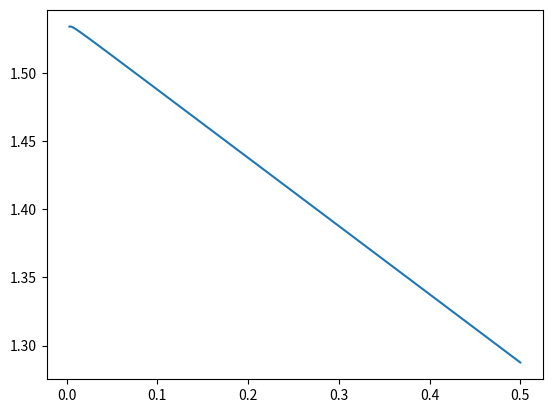

The script that saved this image:
# import numpy as np
# import matplotlib.pyplot as plt
#
# # Create a figure and axis object
# fig, ax = plt.subplots()
#
# # Set the size of the figure
# fig.set_size_inches(10, 10)
#
# # Create an array of 100 random points
# n_points = 50
# x = np.random.rand(n_points)
# y = np.random.rand(n_points)
#
# # Plot the central point labeled "S"
# ax.scatter(0.5, 0.5, c='r', marker='o', s=200)
# ax.annotate('S', (0.5, 0.5), color='white', weight='bold', fontsize=16,
#             ha='center', va='center')
#
# # Plot the 100 points labeled s_1 through s_100
# for i in range(n_points):
#     ax.scatter(x[i], y[i], c='b', marker='o', s=50)
#     ax.annotate(f's_{i+1}', (x[i], y[i]), color='black', weight='bold',
#                 fontsize=10, ha='center', va='center')
#
# # Set the limits of the plot
# ax.set_xlim([0, 1])
# ax.set_ylim([0, 1])
#
# # Add a title and axis labels
# # ax.set_title()
# ax.set_xlabel('X')
# ax.set_ylabel('Y')
#
# ax.grid(which='major', axis='both', linestyle='-', alpha=0.5, color='grey')
# ax.set_xticks(np.arange(0, 1.1, 0.2))
# ax.set_yticks(np.arange(0, 1.1, 0.2))
#
# # Display the plot
# plt.show()
import numpy as np
import matplotlib.pyplot as plt

f_vals = np.array([       np.inf,        np.inf, 1.53377111, 1.53387149, 1.53373172,
       1.53347187, 1.5331434 , 1.53277206, 1.53237212, 1.53195217,
       1.53151766, 1.53107224, 1.53061843, 1.53015801, 1.52969232,
       1.52922234, 1.52874883, 1.52827237, 1.52779344, 1.5273124 ,
       1.52682955, 1.52634514, 1.52585938, 1.52537243, 1.52488444,
       1.52439552, 1.52390579, 1.52341532, 1.52292419, 1.52243247,
       1.52194022, 1.52144748, 1.5209543 , 1.52046072, 1.51996678,
       1.5194725 , 1.5189779 , 1.51848303, 1.51798789, 1.51749251,
       1.5169969 , 1.51650108, 1.51600507, 1.51550888, 1.51501252,
       1.514516  , 1.51401933, 1.51352253, 1.51302559, 1.51252853,
       1.51203136, 1.51153407, 1.51103669, 1.5105392 , 1.51004163,
       1.50954397, 1.50904623, 1.50854841, 1.50805051, 1.50755255,
       1.50705451, 1.50655642, 1.50605826, 1.50556005, 1.50506178,
       1.50456346, 1.50406509, 1.50356667, 1.50306821, 1.5025697 ,
       1.50207115, 1.50157256, 1.50107393, 1.50057526, 1.50007656,
       1.49957782, 1.49907906, 1.49858026, 1.49808142, 1.49758256,
       1.49708368, 1.49658476, 1.49608582, 1.49558685, 1.49508786,
       1.49458885, 1.49408981, 1.49359075, 1.49309167, 1.49259257,
       1.49209345, 1.49159431, 1.49109515, 1.49059598, 1.49009678,
       1.48959757, 1.48909835, 1.48859911, 1.48809985, 1.48760058,
       1.48710129, 1.48660199, 1.48610267, 1.48560335, 1.48510401,
       1.48460465, 1.48410529, 1.48360591, 1.48310652, 1.48260713,
       1.48210772, 1.48160829, 1.48110886, 1.48060942, 1.48010997,
       1.47961051, 1.47911104, 1.47861157, 1.47811208, 1.47761258,
       1.47711308, 1.47661357, 1.47611405, 1.47561452, 1.47511498,
       1.47461544, 1.47411589, 1.47361634, 1.47311677, 1.4726172 ,
       1.47211762, 1.47161804, 1.47111845, 1.47061886, 1.47011925,
       1.46961965, 1.46912003, 1.46862041, 1.46812079, 1.46762116,
       1.46712153, 1.46662188, 1.46612224, 1.46562259, 1.46512293,
       1.46462327, 1.46412361, 1.46362394, 1.46312427, 1.46262459,
       1.46212491, 1.46162522, 1.46112553, 1.46062584, 1.46012614,
       1.45962644, 1.45912673, 1.45862702, 1.45812731, 1.45762759,
       1.45712787, 1.45662815, 1.45612842, 1.45562869, 1.45512896,
       1.45462922, 1.45412948, 1.45362974, 1.45312999, 1.45263024,
       1.45213049, 1.45163073, 1.45113098, 1.45063122, 1.45013145,
       1.44963169, 1.44913192, 1.44863215, 1.44813237, 1.4476326 ,
       1.44713282, 1.44663304, 1.44613325, 1.44563347, 1.44513368,
       1.44463389, 1.44413409, 1.4436343 , 1.4431345 , 1.4426347 ,
       1.4421349 , 1.4416351 , 1.44113529, 1.44063548, 1.44013567,
       1.43963586, 1.43913605, 1.43863623, 1.43813642, 1.4376366 ,
       1.43713678, 1.43663696, 1.43613713, 1.4356373 , 1.43513748,
       1.43463765, 1.43413782, 1.43363798, 1.43313815, 1.43263831,
       1.43213848, 1.43163864, 1.4311388 , 1.43063896, 1.43013911,
       1.42963927, 1.42913942, 1.42863957, 1.42813972, 1.42763987,
       1.42714002, 1.42664017, 1.42614031, 1.42564046, 1.4251406 ,
       1.42464074, 1.42414088, 1.42364102, 1.42314116, 1.4226413 ,
       1.42214143, 1.42164157, 1.4211417 , 1.42064183, 1.42014196,
       1.41964209, 1.41914222, 1.41864235, 1.41814248, 1.4176426 ,
       1.41714273, 1.41664285, 1.41614297, 1.41564309, 1.41514321,
       1.41464333, 1.41414345, 1.41364357, 1.41314369, 1.4126438 ,
       1.41214392, 1.41164403, 1.41114414, 1.41064426, 1.41014437,
       1.40964448, 1.40914459, 1.4086447 , 1.4081448 , 1.40764491,
       1.40714502, 1.40664512, 1.40614523, 1.40564533, 1.40514543,
       1.40464554, 1.40414564, 1.40364574, 1.40314584, 1.40264594,
       1.40214604, 1.40164613, 1.40114623, 1.40064633, 1.40014642,
       1.39964652, 1.39914661, 1.39864671, 1.3981468 , 1.39764689,
       1.39714698, 1.39664707, 1.39614716, 1.39564725, 1.39514734,
       1.39464743, 1.39414752, 1.39364761, 1.39314769, 1.39264778,
       1.39214786, 1.39164795, 1.39114803, 1.39064812, 1.3901482 ,
       1.38964828, 1.38914836, 1.38864844, 1.38814853, 1.38764861,
       1.38714869, 1.38664876, 1.38614884, 1.38564892, 1.385149  ,
       1.38464908, 1.38414915, 1.38364923, 1.38314931, 1.38264938,
       1.38214946, 1.38164953, 1.3811496 , 1.38064968, 1.38014975,
       1.37964982, 1.37914989, 1.37864997, 1.37815004, 1.37765011,
       1.37715018, 1.37665025, 1.37615032, 1.37565038, 1.37515045,
       1.37465052, 1.37415059, 1.37365066, 1.37315072, 1.37265079,
       1.37215086, 1.37165092, 1.37115099, 1.37065105, 1.37015111,
       1.36965118, 1.36915124, 1.36865131, 1.36815137, 1.36765143,
       1.36715149, 1.36665156, 1.36615162, 1.36565168, 1.36515174,
       1.3646518 , 1.36415186, 1.36365192, 1.36315198, 1.36265204,
       1.3621521 , 1.36165215, 1.36115221, 1.36065227, 1.36015233,
       1.35965238, 1.35915244, 1.3586525 , 1.35815255, 1.35765261,
       1.35715266, 1.35665272, 1.35615277, 1.35565283, 1.35515288,
       1.35465294, 1.35415299, 1.35365304, 1.3531531 , 1.35265315,
       1.3521532 , 1.35165325, 1.35115331, 1.35065336, 1.35015341,
       1.34965346, 1.34915351, 1.34865356, 1.34815361, 1.34765366,
       1.34715371, 1.34665376, 1.34615381, 1.34565386, 1.34515391,
       1.34465396, 1.344154  , 1.34365405, 1.3431541 , 1.34265415,
       1.3421542 , 1.34165424, 1.34115429, 1.34065434, 1.34015438,
       1.33965443, 1.33915447, 1.33865452, 1.33815456, 1.33765461,
       1.33715465, 1.3366547 , 1.33615474, 1.33565479, 1.33515483,
       1.33465488, 1.33415492, 1.33365496, 1.33315501, 1.33265505,
       1.33215509, 1.33165513, 1.33115518, 1.33065522, 1.33015526,
       1.3296553 , 1.32915534, 1.32865539, 1.32815543, 1.32765547,
       1.32715551, 1.32665555, 1.32615559, 1.32565563, 1.32515567,
       1.32465571, 1.32415575, 1.32365579, 1.32315583, 1.32265587,
       1.32215591, 1.32165594, 1.32115598, 1.32065602, 1.32015606,
       1.3196561 , 1.31915613, 1.31865617, 1.31815621, 1.31765625,
       1.31715628, 1.31665632, 1.31615636, 1.31565639, 1.31515643,
       1.31465647, 1.3141565 , 1.31365654, 1.31315658, 1.31265661,
       1.31215665, 1.31165668, 1.31115672, 1.31065675, 1.31015679,
       1.30965682, 1.30915686, 1.30865689, 1.30815692, 1.30765696,
       1.30715699, 1.30665703, 1.30615706, 1.30565709, 1.30515713,
       1.30465716, 1.30415719, 1.30365723, 1.30315726, 1.30265729,
       1.30215732, 1.30165736, 1.30115739, 1.30065742, 1.30015745,
       1.29965749, 1.29915752, 1.29865755, 1.29815758, 1.29765761,
       1.29715764, 1.29665767, 1.2961577 , 1.29565774, 1.29515777,
       1.2946578 , 1.29415783, 1.29365786, 1.29315789, 1.29265792,
       1.29215795, 1.29165798, 1.29115801, 1.29065804, 1.29015807,
       1.2896581 , 1.28915812, 1.28865815, 1.28815818, 1.28765821])


vals = np.array([0.001, 0.002, 0.003, 0.004, 0.005, 0.006, 0.007, 0.008, 0.009,
       0.01 , 0.011, 0.012, 0.013, 0.014, 0.015, 0.016, 0.017, 0.018,
       0.019, 0.02 , 0.021, 0.022, 0.023, 0.024, 0.025, 0.026, 0.027,
       0.028, 0.029, 0.03 , 0.031, 0.032, 0.033, 0.034, 0.035, 0.036,
       0.037, 0.038, 0.039, 0.04 , 0.041, 0.042, 0.043, 0.044, 0.045,
       0.046, 0.047, 0.048, 0.049, 0.05 , 0.051, 0.052, 0.053, 0.054,
       0.055, 0.056, 0.057, 0.058, 0.059, 0.06 , 0.061, 0.062, 0.063,
       0.064, 0.065, 0.066, 0.067, 0.068, 0.069, 0.07 , 0.071, 0.072,
       0.073, 0.074, 0.075, 0.076, 0.077, 0.078, 0.079, 0.08 , 0.081,
       0.082, 0.083, 0.084, 0.085, 0.086, 0.087, 0.088, 0.089, 0.09 ,
       0.091, 0.092, 0.093, 0.094, 0.095, 0.096, 0.097, 0.098, 0.099,
       0.1  , 0.101, 0.102, 0.103, 0.104, 0.105, 0.106, 0.107, 0.108,
       0.109, 0.11 , 0.111, 0.112, 0.113, 0.114, 0.115, 0.116, 0.117,
       0.118, 0.119, 0.12 , 0.121, 0.122, 0.123, 0.124, 0.125, 0.126,
       0.127, 0.128, 0.129, 0.13 , 0.131, 0.132, 0.133, 0.134, 0.135,
       0.136, 0.137, 0.138, 0.139, 0.14 , 0.141, 0.142, 0.143, 0.144,
       0.145, 0.146, 0.147, 0.148, 0.149, 0.15 , 0.151, 0.152, 0.153,
       0.154, 0.155, 0.156, 0.157, 0.158, 0.159, 0.16 , 0.161, 0.162,
       0.163, 0.164, 0.165, 0.166, 0.167, 0.168, 0.169, 0.17 , 0.171,
       0.172, 0.173, 0.174, 0.175, 0.176, 0.177, 0.178, 0.179, 0.18 ,
       0.181, 0.182, 0.183, 0.184, 0.185, 0.186, 0.187, 0.188, 0.189,
       0.19 , 0.191, 0.192, 0.193, 0.194, 0.195, 0.196, 0.197, 0.198,
       0.199, 0.2  , 0.201, 0.202, 0.203, 0.204, 0.205, 0.206, 0.207,
       0.208, 0.209, 0.21 , 0.211, 0.212, 0.213, 0.214, 0.215, 0.216,
       0.217, 0.218, 0.219, 0.22 , 0.221, 0.222, 0.223, 0.224, 0.225,
       0.226, 0.227, 0.228, 0.229, 0.23 , 0.231, 0.232, 0.233, 0.234,
       0.235, 0.236, 0.237, 0.238, 0.239, 0.24 , 0.241, 0.242, 0.243,
       0.244, 0.245, 0.246, 0.247, 0.248, 0.249, 0.25 , 0.251, 0.252,
       0.253, 0.254, 0.255, 0.256, 0.257, 0.258, 0.259, 0.26 , 0.261,
       0.262, 0.263, 0.264, 0.265, 0.266, 0.267, 0.268, 0.269, 0.27 ,
       0.271, 0.272, 0.273, 0.274, 0.275, 0.276, 0.277, 0.278, 0.279,
       0.28 , 0.281, 0.282, 0.283, 0.284, 0.285, 0.286, 0.287, 0.288,
       0.289, 0.29 , 0.291, 0.292, 0.293, 0.294, 0.295, 0.296, 0.297,
       0.298, 0.299, 0.3  , 0.301, 0.302, 0.303, 0.304, 0.305, 0.306,
       0.307, 0.308, 0.309, 0.31 , 0.311, 0.312, 0.313, 0.314, 0.315,
       0.316, 0.317, 0.318, 0.319, 0.32 , 0.321, 0.322, 0.323, 0.324,
       0.325, 0.326, 0.327, 0.328, 0.329, 0.33 , 0.331, 0.332, 0.333,
       0.334, 0.335, 0.336, 0.337, 0.338, 0.339, 0.34 , 0.341, 0.342,
       0.343, 0.344, 0.345, 0.346, 0.347, 0.348, 0.349, 0.35 , 0.351,
       0.352, 0.353, 0.354, 0.355, 0.356, 0.357, 0.358, 0.359, 0.36 ,
       0.361, 0.362, 0.363, 0.364, 0.365, 0.366, 0.367, 0.368, 0.369,
       0.37 , 0.371, 0.372, 0.373, 0.374, 0.375, 0.376, 0.377, 0.378,
       0.379, 0.38 , 0.381, 0.382, 0.383, 0.384, 0.385, 0.386, 0.387,
       0.388, 0.389, 0.39 , 0.391, 0.392, 0.393, 0.394, 0.395, 0.396,
       0.397, 0.398, 0.399, 0.4  , 0.401, 0.402, 0.403, 0.404, 0.405,
       0.406, 0.407, 0.408, 0.409, 0.41 , 0.411, 0.412, 0.413, 0.414,
       0.415, 0.416, 0.417, 0.418, 0.419, 0.42 , 0.421, 0.422, 0.423,
       0.424, 0.425, 0.426, 0.427, 0.428, 0.429, 0.43 , 0.431, 0.432,
       0.433, 0.434, 0.435, 0.436, 0.437, 0.438, 0.439, 0.44 , 0.441,
       0.442, 0.443, 0.444, 0.445, 0.446, 0.447, 0.448, 0.449, 0.45 ,
       0.451, 0.452, 0.453, 0.454, 0.455, 0.456, 0.457, 0.458, 0.459,
       0.46 , 0.461, 0.462, 0.463, 0.464, 0.465, 0.466, 0.467, 0.468,
       0.469, 0.47 , 0.471, 0.472, 0.473, 0.474, 0.475, 0.476, 0.477,
       0.478, 0.479, 0.48 , 0.481, 0.482, 0.483, 0.484, 0.485, 0.486,
       0.487, 0.488, 0.489, 0.49 , 0.491, 0.492, 0.493, 0.494, 0.495,
       0.496, 0.497, 0.498, 0.499, 0.5  ])

plt.plot(vals, f_vals)